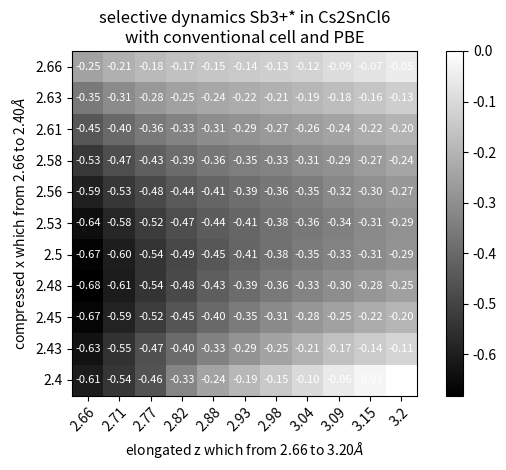

Generate this figure with matplotlib:
import numpy as np
import matplotlib
import matplotlib.pyplot as plt

energy = [[0.0, 0.0, -115.25804],
          [0.0, 0.1, -115.21942],
          [0.0, 0.2, -115.19228],
          [0.0, 0.3, -115.17447],
          [0.0, 0.4, -115.161],
          [0.0, 0.5, -115.15036],
          [0.0, 0.6, -115.13605],
          [0.0, 0.7, -115.12315],
          [0.0, 0.8, -115.10183],
          [0.0, 0.9, -115.08213],
          [0.0, 1.0, -115.0602],
          [0.1, 0.0, -115.36241],
          [0.1, 0.1, -115.31848],
          [0.1, 0.2, -115.2849],
          [0.1, 0.3, -115.26078],
          [0.1, 0.4, -115.24429],
          [0.1, 0.5, -115.23151],
          [0.1, 0.6, -115.21761],
          [0.1, 0.7, -115.20019],
          [0.1, 0.8, -115.18616],
          [0.1, 0.9, -115.16443],
          [0.1, 1.0, -115.1389],
          [0.2, 0.0, -115.45551],
          [0.2, 0.1, -115.40605],
          [0.2, 0.2, -115.36668],
          [0.2, 0.3, -115.33625],
          [0.2, 0.4, -115.31404],
          [0.2, 0.5, -115.29997],
          [0.2, 0.6, -115.28156],
          [0.2, 0.7, -115.2704],
          [0.2, 0.8, -115.25097],
          [0.2, 0.9, -115.2314],
          [0.2, 1.0, -115.2088],
          [0.3, 0.0, -115.53599],
          [0.3, 0.1, -115.48135],
          [0.3, 0.2, -115.43617],
          [0.3, 0.3, -115.39964],
          [0.3, 0.4, -115.37228],
          [0.3, 0.5, -115.35354],
          [0.3, 0.6, -115.33915],
          [0.3, 0.7, -115.31502],
          [0.3, 0.8, -115.30233],
          [0.3, 0.9, -115.27664],
          [0.3, 1.0, -115.24946],
          [0.4, 0.0, -115.60195],
          [0.4, 0.1, -115.54214],
          [0.4, 0.2, -115.49106],
          [0.4, 0.3, -115.4487],
          [0.4, 0.4, -115.41977],
          [0.4, 0.5, -115.39414],
          [0.4, 0.6, -115.37067],
          [0.4, 0.7, -115.35617],
          [0.4, 0.8, -115.32604],
          [0.4, 0.9, -115.30612],
          [0.4, 1.0, -115.2827],
          [0.5, 0.0, -115.65082],
          [0.5, 0.1, -115.58622],
          [0.5, 0.2, -115.52942],
          [0.5, 0.3, -115.48177],
          [0.5, 0.4, -115.44397],
          [0.5, 0.5, -115.41554],
          [0.5, 0.6, -115.38787],
          [0.5, 0.7, -115.36943],
          [0.5, 0.8, -115.34848],
          [0.5, 0.9, -115.32167],
          [0.5, 1.0, -115.3021],
          [0.6, 0.0, -115.68083],
          [0.6, 0.1, -115.61185],
          [0.6, 0.2, -115.55009],
          [0.6, 0.3, -115.49816],
          [0.6, 0.4, -115.45575],
          [0.6, 0.5, -115.42019],
          [0.6, 0.6, -115.38795],
          [0.6, 0.7, -115.36201],
          [0.6, 0.8, -115.33797],
          [0.6, 0.9, -115.31872],
          [0.6, 1.0, -115.29329],
          [0.7, 0.0, -115.68954],
          [0.7, 0.1, -115.61643],
          [0.7, 0.2, -115.54948],
          [0.7, 0.3, -115.49069],
          [0.7, 0.4, -115.43889],
          [0.7, 0.5, -115.40191],
          [0.7, 0.6, -115.36575],
          [0.7, 0.7, -115.33551],
          [0.7, 0.8, -115.3117],
          [0.7, 0.9, -115.2887],
          [0.7, 1.0, -115.26275],
          [0.8, 0.0, -115.67468],
          [0.8, 0.1, -115.59734],
          [0.8, 0.2, -115.52527],
          [0.8, 0.3, -115.4607],
          [0.8, 0.4, -115.40832],
          [0.8, 0.5, -115.36054],
          [0.8, 0.6, -115.32066],
          [0.8, 0.7, -115.28815],
          [0.8, 0.8, -115.25959],
          [0.8, 0.9, -115.23166],
          [0.8, 1.0, -115.20645],
          [0.9, 0.0, -115.6406],
          [0.9, 0.1, -115.55396],
          [0.9, 0.2, -115.47541],
          [0.9, 0.3, -115.40445],
          [0.9, 0.4, -115.34266],
          [0.9, 0.5, -115.29309],
          [0.9, 0.6, -115.25536],
          [0.9, 0.7, -115.21718],
          [0.9, 0.8, -115.17818],
          [0.9, 0.9, -115.14658],
          [0.9, 1.0, -115.12189],
          [1.0, 0.0, -115.6138],
          [1.0, 0.1, -115.54527],
          [1.0, 0.2, -115.46841],
          [1.0, 0.3, -115.33366],
          [1.0, 0.4, -115.25256],
          [1.0, 0.5, -115.19991],
          [1.0, 0.6, -115.15444],
          [1.0, 0.7, -115.10713],
          [1.0, 0.8, -115.0643],
          [1.0, 0.9, -115.03703],
          [1.0, 1.0, -115.00805]]

energy_max = max(list(zip(*energy))[2])
energy_2d = []
for i in energy:
    if i[1] == 0:
        energy_2d.append([])
    energy_2d[-1].append(i[2] - energy_max)
'''
x compress from 2.66092 to 2.4;
z elong from 2.66092 to 3.2
energy_2d[0] z increase
energy_2d x increase
'''
fig, ax = plt.subplots()
im = ax.imshow(energy_2d, cmap=plt.cm.gray)
ax.set_xticks(np.arange(len(energy_2d[0])), np.round(np.linspace(2.66092, 3.2, 11), 2))
ax.set_yticks(np.arange(len(energy_2d)), np.round(np.linspace(2.66092, 2.4, 11), 2))
ax.set_xlabel("elongated z which from 2.66 to 3.20$\AA$")
ax.set_ylabel("compressed x which from 2.66 to 2.40$\AA$")
plt.setp(ax.get_xticklabels(), rotation=45, ha="right",
         rotation_mode="anchor")
for i in range(len(energy_2d)):
    for j in range(len(energy_2d[0])):
        ax.text(j, i, f"{energy_2d[i][j]:.2f}",
                ha="center", va="center", color="w",fontsize=8)
ax.set_title("selective dynamics Sb3+* in Cs2SnCl6\nwith conventional cell and PBE")
plt.colorbar(im)
fig.tight_layout()
#plt.show()
plt.savefig("Sb_pbe_selective.png",dpi=300)
